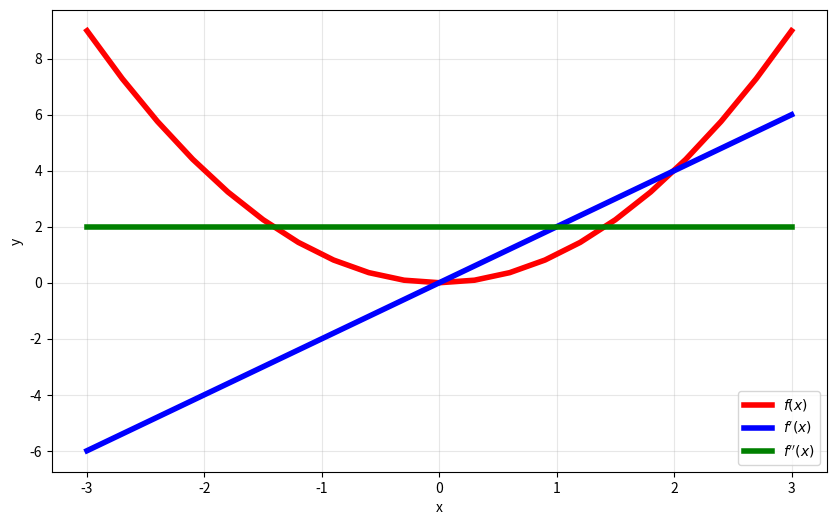
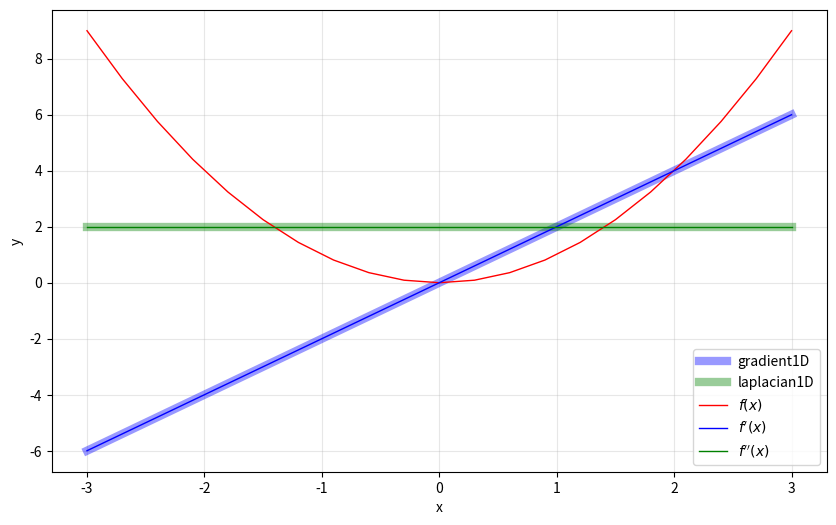
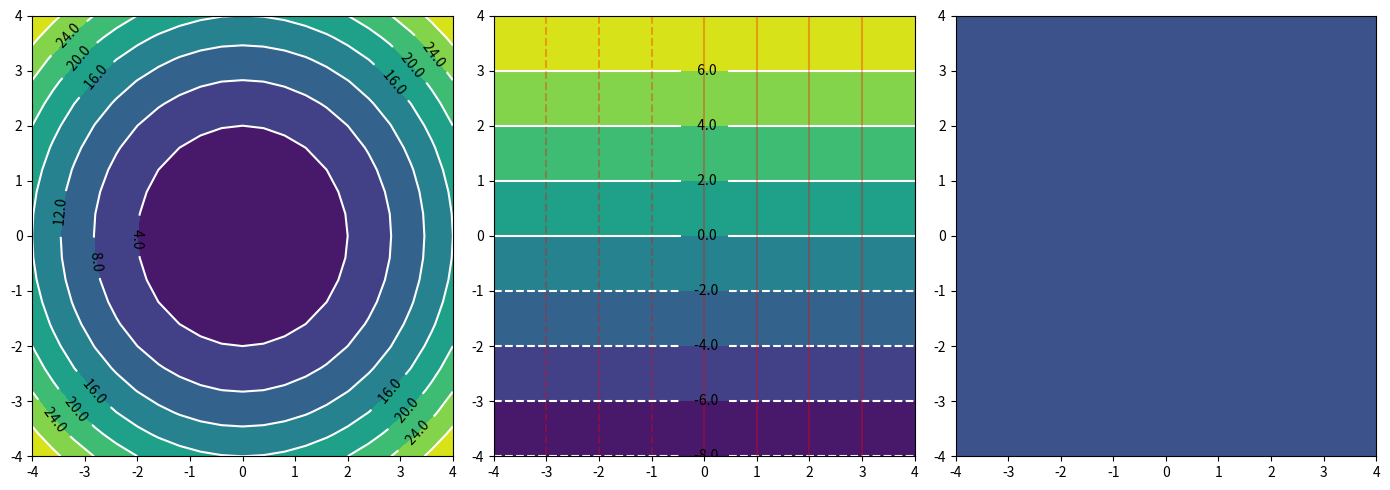
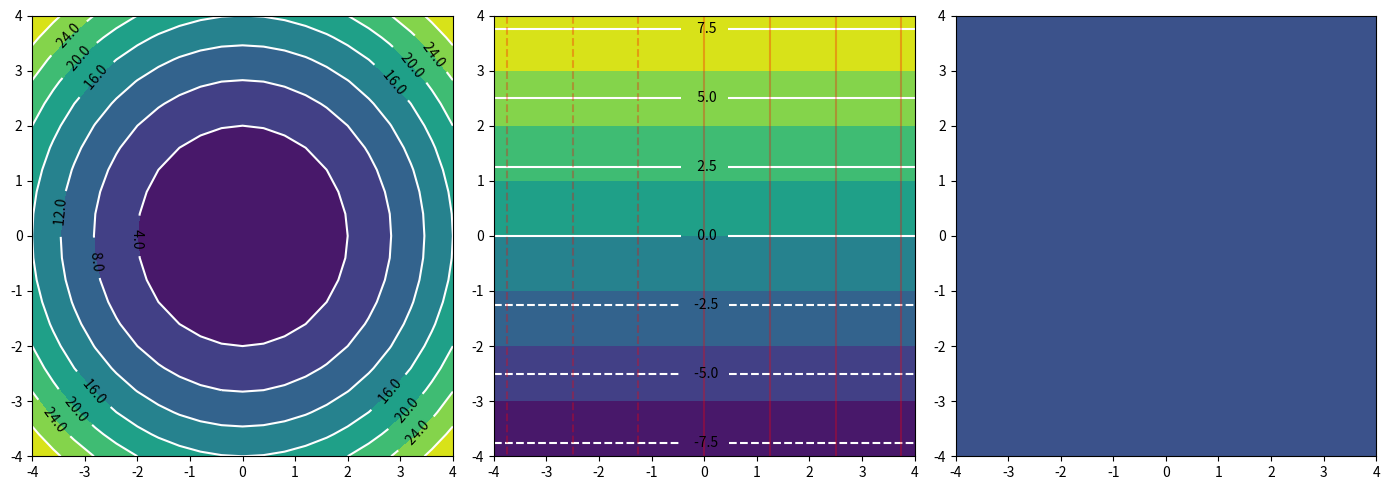

Reproduce these figures in Python, in order.
import numpy as np
import matplotlib.pyplot as plt

def f(x):
    return x**2

def df(x):
    return 2*x

def d2f(x):
    return 2.*np.ones(len(x))

x = np.linspace(-3,3,21)
dx = x[1]-x[0]

plt.figure(figsize=(10,6))
plt.xlabel('x')
plt.ylabel('y')
plt.grid(alpha=0.3)
plt.plot(x,f(x),linewidth=4,color='red',label='$f(x)$')
plt.plot(x,df(x),linewidth=4,color='blue',label='$f\'(x)$')
plt.plot(x,d2f(x),linewidth=4,color='green',label='$f\'\'(x)$')
plt.legend()

def gradient1D(f,x,dx):
    gradient1D = (f(x+dx)-f(x-dx)) / (2*dx)
    return gradient1D

def laplacian1D(f,x,dx):
    laplacian1D = (f(x+dx)+f(x-dx)-2*f(x)) / (dx**2)
    return laplacian1D

plt.figure(figsize=(10,6))
plt.xlabel('x')
plt.ylabel('y')
plt.grid(alpha=0.3)
plt.plot(x,gradient1D(f,x,dx),linewidth=6,color='blue',alpha=0.4,label='gradient1D')
plt.plot(x,laplacian1D(f,x,dx),linewidth=6,color='green',alpha=0.4,label='laplacian1D')
plt.plot(x,f(x),linewidth=1,color='red',label='$f(x)$')
plt.plot(x,df(x),linewidth=1,color='blue',label='$f\'(x)$')
plt.plot(x,d2f(x),linewidth=1,color='green',label='$f\'\'(x)$')
plt.legend()

def fxy(x,y):
    fxy = np.zeros(len(x)*len(y)).reshape(len(x),len(y))
    for i in range(len(x)):
        for j in range(len(y)):
            fxy[i,j] = x[i]**2+y[j]**2
    return fxy

def dfxy(x,y):
    dxfxy = np.zeros(len(x)*len(y)).reshape(len(x),len(y))
    dyfxy = np.zeros(len(x)*len(y)).reshape(len(x),len(y))
    for i in range(len(x)):
        for j in range(len(y)):
            dxfxy[i,j] = 2*x[i]
            dyfxy[i,j] = 2*y[j]
    return dxfxy,dyfxy

def d2fxy(x,y):
    d2fxy = np.zeros(len(x)*len(y)).reshape(len(x),len(y))
    for i in range(len(x)):
        for j in range(len(y)):
            d2fxy[i,j] = 4
    return d2fxy

x = np.linspace(-4,4,21)
y = np.linspace(-4,4,21)
dx = x[1]-x[0]
dy = y[1]-y[0]

fig,axs = plt.subplots(1,3,figsize=(14,5))
axs[0].contourf(x,y,fxy(x,y))
cs0=axs[0].contour(x,y,fxy(x,y),colors='white')
axs[0].clabel(cs0, inline=1, fontsize=10,fmt='%5.1f',colors='black')

axs[1].contourf(x,y,dfxy(x,y)[0])
csx=axs[1].contour(x,y,dfxy(x,y)[0],colors='white')
csy=axs[1].contour(x,y,dfxy(x,y)[1],colors='red',alpha=0.3)
axs[1].clabel(csx, inline=1, fontsize=10,fmt='%5.1f',colors='black')

axs[2].contourf(x,y,d2fxy(x,y))
csxy=axs[2].contour(x,y,d2fxy(x,y),colors='white')
axs[2].clabel(csxy, inline=1, fontsize=10,fmt='%5.1f',colors='black')

plt.tight_layout()

def gradient2D(f,x,y,dx,dy):
    gradient2Dx = (f(x+dx,y)-f(x-dx,y)) / (2*dx)
    gradient2Dy = (f(x,y+dy)-f(x,y-dy)) / (2*dy)
    return gradient2Dx,gradient2Dy

def laplacian2D(f,x,y,dx,dy):
    laplacian2D = (f(x+dx,y)+f(x-dx,y)+f(x,y+dy)+f(x,y-dy)-4*f(x,y)) / (dx*dy)
    return laplacian2D

print(laplacian2D(fxy,x,y,dx,dy).min())
print(laplacian2D(fxy,x,y,dx,dy).max())

fig,axs = plt.subplots(1,3,figsize=(14,5))
axs[0].contourf(x,y,fxy(x,y))
cs0=axs[0].contour(x,y,fxy(x,y),colors='white')
axs[0].clabel(cs0, inline=1, fontsize=10,fmt='%5.1f',colors='black')

axs[1].contourf(x,y,dfxy(x,y)[0])
csx=axs[1].contour(x,y,gradient2D(fxy,x,y,dx,dy)[0],colors='white')
csy=axs[1].contour(x,y,gradient2D(fxy,x,y,dx,dy)[1],colors='red',alpha=0.3)
axs[1].clabel(csx, inline=1, fontsize=10,fmt='%5.1f',colors='black')

axs[2].contourf(x,y,d2fxy(x,y))
csxy=axs[2].contour(x,y,np.around(laplacian2D(fxy,x,y,dx,dy),2),colors='white')
axs[2].clabel(csxy, inline=1, fontsize=10,fmt='%5.1f',colors='black')

plt.tight_layout()